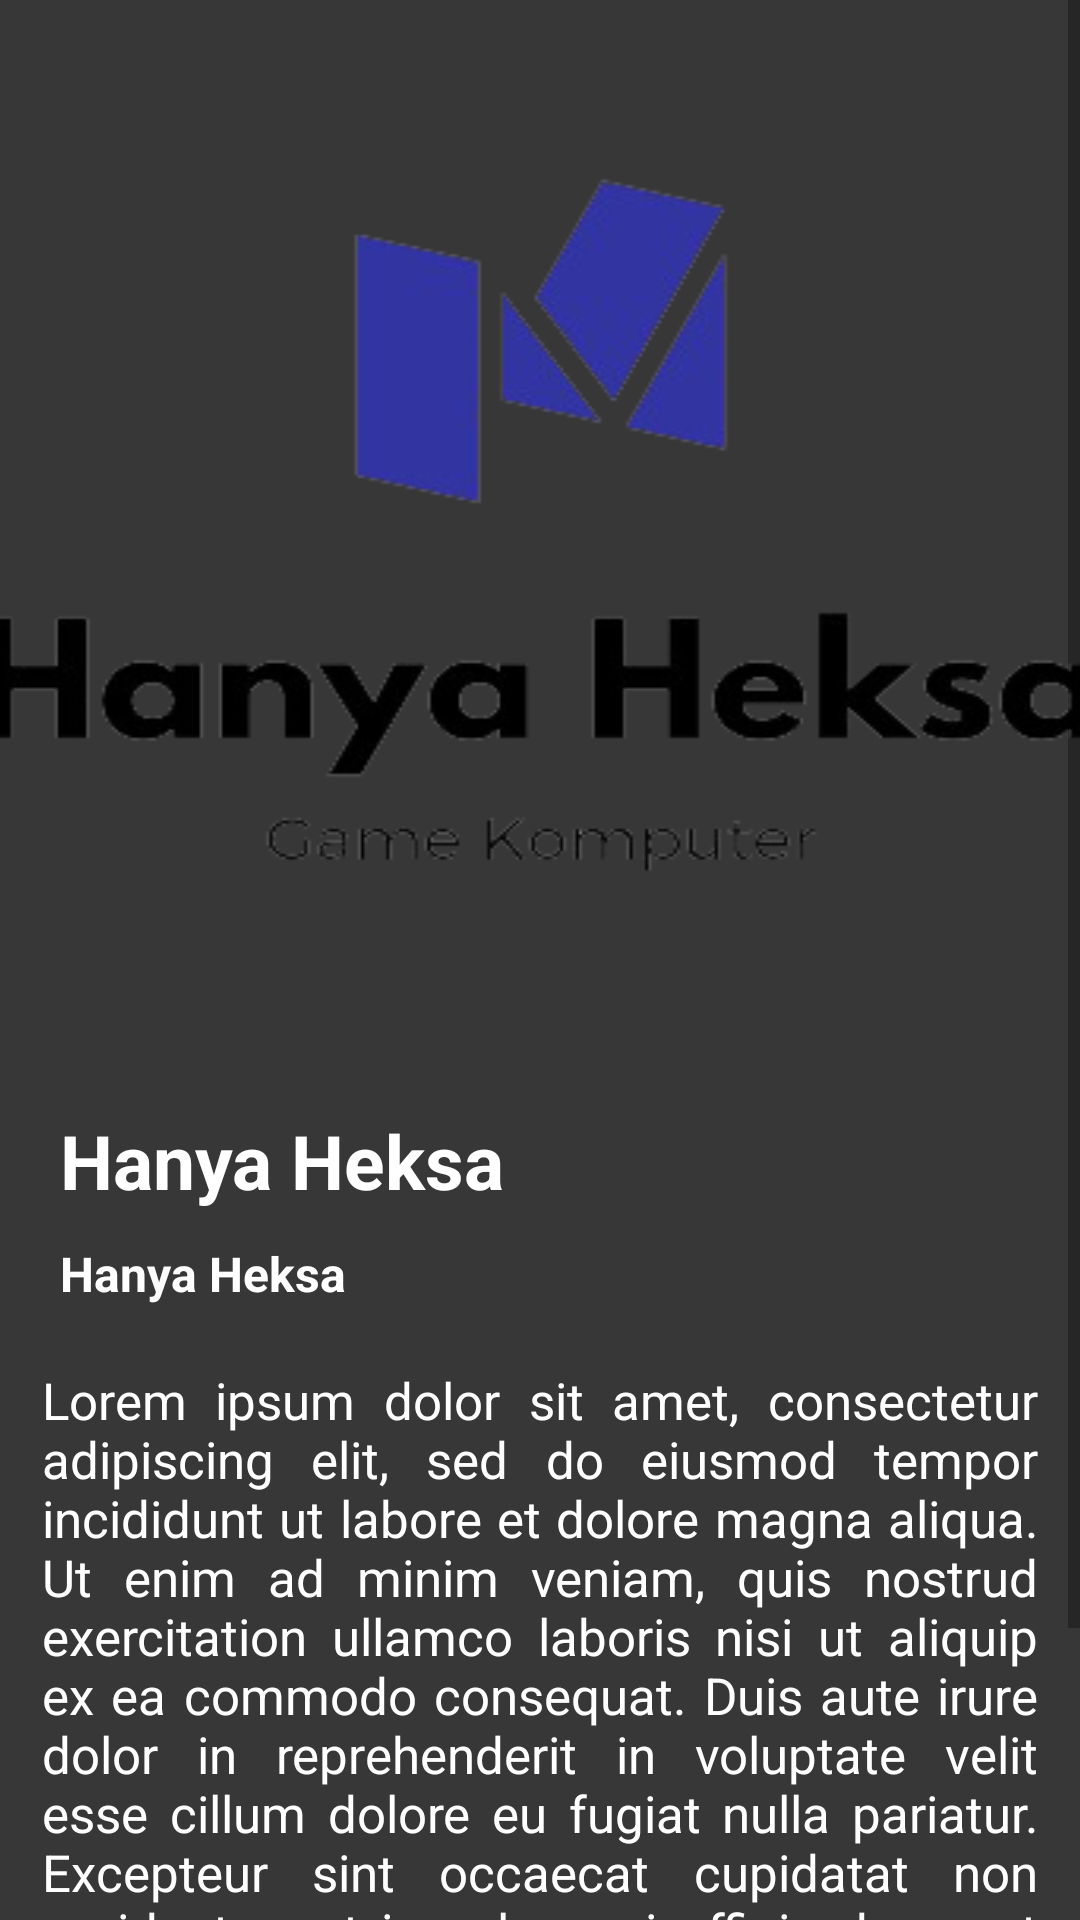

The Android layout XML behind this screen, and the referenced resources:
<!-- AndroidManifest.xml: application theme Theme.ECommerce -->
<!-- res/layout/activity_detail_produk.xml -->
<?xml version="1.0" encoding="utf-8"?>
<ScrollView xmlns:android="http://schemas.android.com/apk/res/android"
    xmlns:app="http://schemas.android.com/apk/res-auto"
    xmlns:tools="http://schemas.android.com/tools"
    android:layout_width="match_parent"
    android:layout_height="match_parent"
    android:background="#EB272727"
    tools:context=".DetailProduk">

    <androidx.constraintlayout.widget.ConstraintLayout
        android:layout_width="match_parent"
        android:layout_height="wrap_content">

        <ImageView
            android:id="@+id/dtl_image"
            android:layout_width="400dp"
            android:layout_height="350dp"
            android:scaleType="fitXY"
            android:src="@drawable/logo"
            app:layout_constraintEnd_toEndOf="parent"
            app:layout_constraintLeft_toLeftOf="parent"
            app:layout_constraintRight_toRightOf="parent"
            app:layout_constraintStart_toStartOf="parent"
            app:layout_constraintTop_toTopOf="parent" />

        <TextView
            android:id="@+id/dtl_name"
            android:textColor="@color/white"
            android:layout_width="wrap_content"
            android:layout_height="wrap_content"
            android:text="Hanya Heksa"
            app:layout_constraintTop_toBottomOf="@id/dtl_image"
            app:layout_constraintLeft_toLeftOf="parent"
            android:layout_marginTop="20dp"
            android:textStyle="bold"
            android:textSize="25sp"
            android:layout_marginLeft="20dp"/>

        <TextView
            android:id="@+id/dtl_harga"
            android:textColor="@color/white"
            android:layout_width="wrap_content"
            android:layout_height="wrap_content"
            android:text="Hanya Heksa"
            app:layout_constraintTop_toBottomOf="@id/dtl_name"
            app:layout_constraintLeft_toLeftOf="parent"
            android:layout_marginTop="10dp"
            android:textStyle="bold"
            android:textSize="16sp"
            android:layout_marginLeft="20dp"/>

        <TextView
            android:id="@+id/desc"
            android:layout_width="match_parent"
            android:layout_height="wrap_content"
            android:paddingHorizontal="14dp"
            android:justificationMode="inter_word"
            android:text="Lorem ipsum dolor sit amet, consectetur adipiscing elit, sed do eiusmod tempor incididunt ut labore et dolore magna aliqua. Ut enim ad minim veniam, quis nostrud exercitation ullamco laboris nisi ut aliquip ex ea commodo consequat. Duis aute irure dolor in reprehenderit in voluptate velit esse cillum dolore eu fugiat nulla pariatur. Excepteur sint occaecat cupidatat non proident, sunt in culpa qui officia deserunt mollit anim id est laborum"
            app:layout_constraintTop_toBottomOf="@id/dtl_harga"
            android:layout_marginTop="20dp"
            android:textColor="@color/white"
            android:textSize="17sp"/>

        <TextView
            android:layout_width="wrap_content"
            android:layout_height="wrap_content"
            android:text="Produk Lainnya"
            android:textColor="@color/white"
            android:textStyle="bold"
            android:textSize="17sp"
            app:layout_constraintBottom_toTopOf="@id/rv_club"
            app:layout_constraintStart_toStartOf="parent"
            android:layout_marginStart="14dp"/>

        <androidx.recyclerview.widget.RecyclerView
            android:id="@+id/rv_club"
            app:layoutManager="androidx.recyclerview.widget.LinearLayoutManager"
            android:layout_width="wrap_content"
            android:layout_height="wrap_content"
            android:layout_marginTop="50dp"
            android:orientation="horizontal"
            app:layout_constraintEnd_toEndOf="parent"
            app:layout_constraintStart_toStartOf="parent"
            app:layout_constraintTop_toBottomOf="@id/desc"
            app:layout_constraintBottom_toBottomOf="parent"
            android:layout_marginBottom="30dp"
            tools:listitem="@layout/row_produk">
        </androidx.recyclerview.widget.RecyclerView>

    </androidx.constraintlayout.widget.ConstraintLayout>

</ScrollView>
<!-- res/layout/row_produk.xml (included above) -->
<?xml version="1.0" encoding="utf-8"?>
<LinearLayout xmlns:android="http://schemas.android.com/apk/res/android"
    xmlns:app="http://schemas.android.com/apk/res-auto"
    xmlns:tools="http://schemas.android.com/tools"
    android:orientation="vertical" android:layout_width="match_parent"
    android:layout_height="wrap_content"
    android:id="@+id/mainLayout">

    <androidx.cardview.widget.CardView
        android:id="@+id/cardView"
        android:layout_width="match_parent"
        android:layout_height="wrap_content"
        android:layout_marginTop="0dp">

        <androidx.constraintlayout.widget.ConstraintLayout
            android:layout_width="match_parent"
            android:layout_height="wrap_content"
            android:padding="12dp">

            <TextView
                android:id="@+id/book_title_txt"
                android:layout_width="wrap_content"
                android:layout_height="wrap_content"
                android:text="Produk"
                android:textColor="#000"
                android:textSize="20sp"
                android:textStyle="bold"
                tools:layout_editor_absoluteX="144dp"
                tools:layout_editor_absoluteY="13dp" />

            <TextView
                android:id="@+id/book_author_txt"
                android:layout_width="wrap_content"
                android:layout_height="wrap_content"
                android:layout_marginTop="12dp"
                android:text="Rpxxxx"
                app:layout_constraintStart_toStartOf="@+id/book_title_txt"
                app:layout_constraintTop_toBottomOf="@+id/book_title_txt" />

            <TextView
                android:id="@+id/book_pages_txt"
                android:layout_width="wrap_content"
                android:layout_height="wrap_content"
                android:text="120"
                android:textSize="18sp"
                app:layout_constraintEnd_toEndOf="parent"
                app:layout_constraintTop_toTopOf="parent" />

            <ImageView
                android:id="@+id/imageView"
                android:layout_width="wrap_content"
                android:layout_height="wrap_content"
                tools:layout_editor_absoluteX="-1dp"
                tools:layout_editor_absoluteY="1dp"
                tools:srcCompat="@tools:sample/avatars" />
        </androidx.constraintlayout.widget.ConstraintLayout>
    </androidx.cardview.widget.CardView>
</LinearLayout>
<!-- resources referenced by this layout -->
<resources>
  <color name="white">#FFFFFFFF</color>
  <!-- drawable logo: png bitmap (drawable, 24734 bytes) -->
  <style name="Theme.ECommerce" parent="Theme.MaterialComponents.DayNight.NoActionBar">
          
          <item name="colorPrimary">@color/colorPrimary</item>
          <item name="colorPrimaryDark">@color/colorPrimaryDark</item>
          <item name="colorAccent">@color/colorAccent</item>
          <item name="colorPrimaryVariant">@color/purple_700</item>
          <item name="colorOnPrimary">@color/white</item>
          
          <item name="colorSecondary">@color/teal_200</item>
          <item name="colorSecondaryVariant">@color/teal_700</item>
          <item name="colorOnSecondary">@color/black</item>
          
          <item name="android:statusBarColor" tools:targetApi="l">?attr/colorPrimaryVariant</item>
          
      </style>
  <color name="colorPrimary">#2A4755</color>
  <color name="colorPrimaryDark">#2A4755</color>
  <color name="colorAccent">#03DAC5</color>
  <color name="purple_700">#FF3700B3</color>
  <color name="teal_200">#FF03DAC5</color>
  <color name="teal_700">#FF018786</color>
  <color name="black">#FF000000</color>
</resources>
